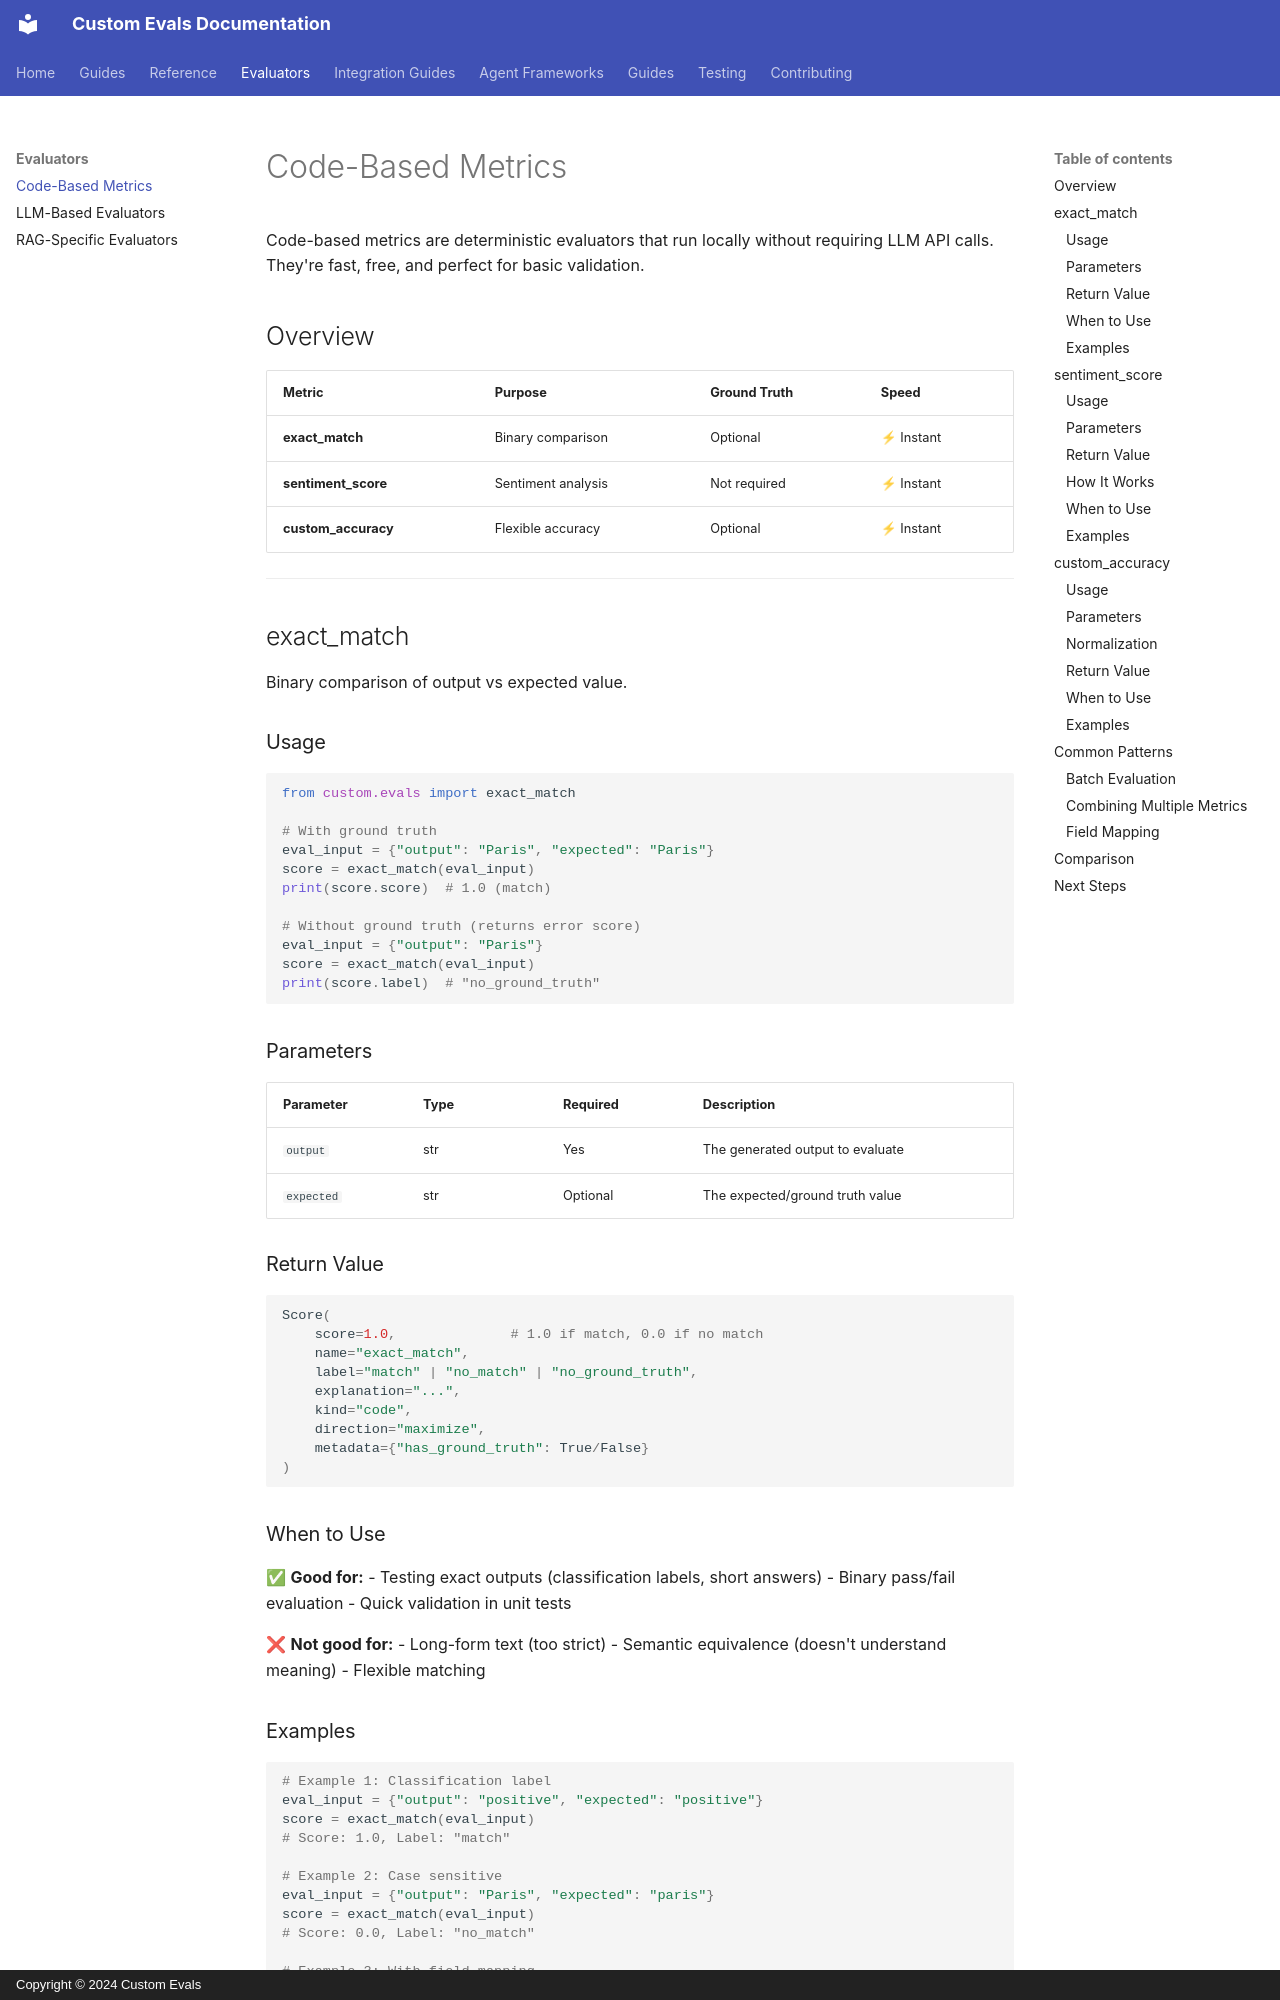

repository: anjijava16/cust-evals · page: evaluators/code-based/index.html · generator: mkdocs · copyright: Copyright © 2024 Custom Evals

# Code-Based Metrics

Code-based metrics are deterministic evaluators that run locally without requiring LLM API calls. They're fast, free, and perfect for basic validation.

## Overview

| Metric | Purpose | Ground Truth | Speed |
|--------|---------|--------------|-------|
| **exact_match** | Binary comparison | Optional | ⚡ Instant |
| **sentiment_score** | Sentiment analysis | Not required | ⚡ Instant |
| **custom_accuracy** | Flexible accuracy | Optional | ⚡ Instant |

---

## exact_match

Binary comparison of output vs expected value.

### Usage

```python
from custom.evals import exact_match

# With ground truth
eval_input = {"output": "Paris", "expected": "Paris"}
score = exact_match(eval_input)
print(score.score)  # 1.0 (match)

# Without ground truth (returns error score)
eval_input = {"output": "Paris"}
score = exact_match(eval_input)
print(score.label)  # "no_ground_truth"
```

### Parameters

| Parameter | Type | Required | Description |
|-----------|------|----------|-------------|
| `output` | str | Yes | The generated output to evaluate |
| `expected` | str | Optional | The expected/ground truth value |

### Return Value

```python
Score(
    score=1.0,              # 1.0 if match, 0.0 if no match
    name="exact_match",
    label="match" | "no_match" | "no_ground_truth",
    explanation="...",
    kind="code",
    direction="maximize",
    metadata={"has_ground_truth": True/False}
)
```

### When to Use

✅ **Good for:**
- Testing exact outputs (classification labels, short answers)
- Binary pass/fail evaluation
- Quick validation in unit tests

❌ **Not good for:**
- Long-form text (too strict)
- Semantic equivalence (doesn't understand meaning)
- Flexible matching
